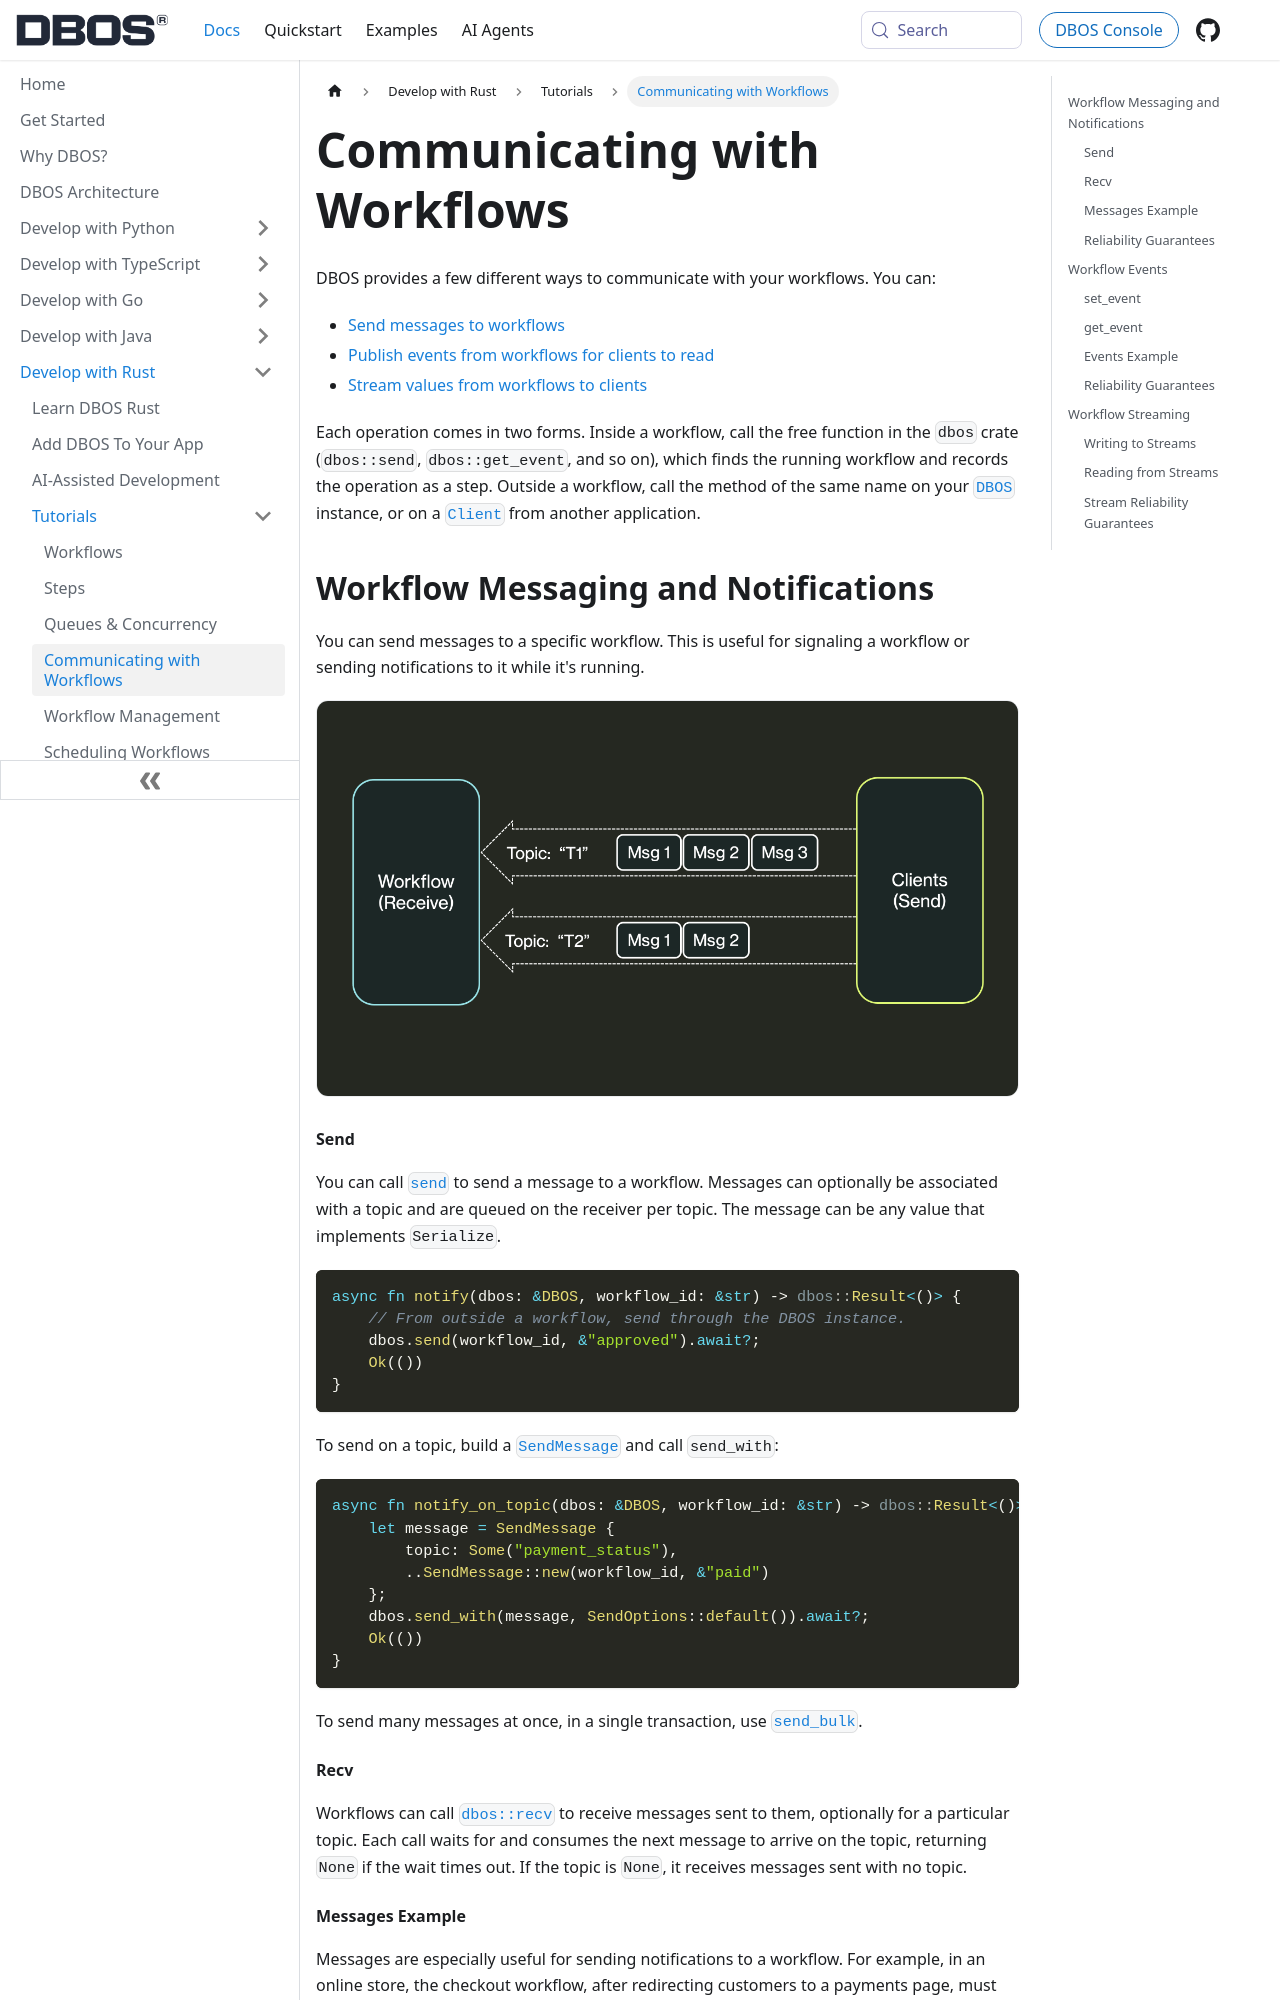

repository: dbos-inc/dbos-docs · page: rust/tutorials/workflow-communication.html · generator: docusaurus

---
sidebar_position: 48
title: Communicating with Workflows
---

DBOS provides a few different ways to communicate with your workflows.
You can:

- [Send messages to workflows](#workflow-messaging-and-notifications)
- [Publish events from workflows for clients to read](#workflow-events)
- [Stream values from workflows to clients](#workflow-streaming)

Each operation comes in two forms.
Inside a workflow, call the free function in the `dbos` crate (`dbos::send`, `dbos::get_event`, and so on), which finds the running workflow and records the operation as a step.
Outside a workflow, call the method of the same name on your [`DBOS`](https://docs.rs/dbos/latest/dbos/struct.DBOS.html) instance, or on a [`Client`](https://docs.rs/dbos/latest/dbos/struct.Client.html) from another application.

## Workflow Messaging and Notifications

You can send messages to a specific workflow.
This is useful for signaling a workflow or sending notifications to it while it's running.

<img src={require('@site/static/img/workflow-communication/workflow-messages.png').default} alt="DBOS Steps" width="750" className="custom-img"/>

#### Send

You can call [`send`](https://docs.rs/dbos/latest/dbos/struct.DBOS.html#method.send) to send a message to a workflow.
Messages can optionally be associated with a topic and are queued on the receiver per topic.
The message can be any value that implements `Serialize`.

```rust
async fn notify(dbos: &DBOS, workflow_id: &str) -> dbos::Result<()> {
    // From outside a workflow, send through the DBOS instance.
    dbos.send(workflow_id, &"approved").await?;
    Ok(())
}
```

To send on a topic, build a [`SendMessage`](https://docs.rs/dbos/latest/dbos/struct.SendMessage.html) and call `send_with`:

```rust
async fn notify_on_topic(dbos: &DBOS, workflow_id: &str) -> dbos::Result<()> {
    let message = SendMessage {
        topic: Some("payment_status"),
        ..SendMessage::new(workflow_id, &"paid")
    };
    dbos.send_with(message, SendOptions::default()).await?;
    Ok(())
}
```

To send many messages at once, in a single transaction, use [`send_bulk`](https://docs.rs/dbos/latest/dbos/struct.DBOS.html#method.send_bulk).

#### Recv

Workflows can call [`dbos::recv`](https://docs.rs/dbos/latest/dbos/fn.recv.html) to receive messages sent to them, optionally for a particular topic.
Each call waits for and consumes the next message to arrive on the topic, returning `None` if the wait times out.
If the topic is `None`, it receives messages sent with no topic.
